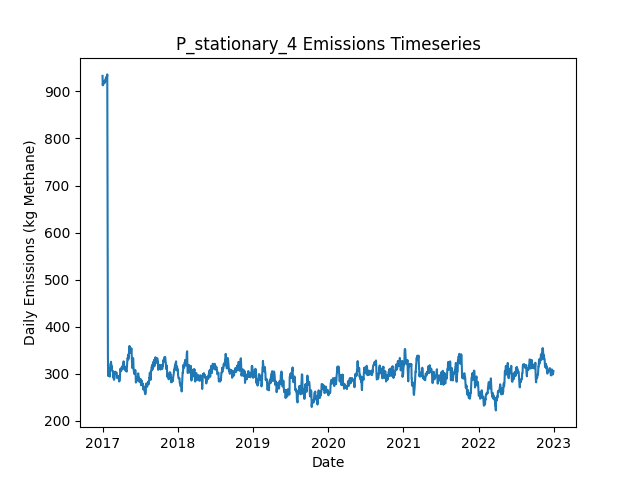

Source data for this figure (header and first rows):
Date, Daily Emissions (Kg Methane), Daily Mitigable Emissions (Kg Methane), Daily Non-Mitigable Emissions (Kg Methan…, Daily Cost ($), Active Leaks, New Leaks, Leaks Repaired, Leaks Naturally Repaired, Leaks Tagged, Daily Repair Cost ($), Daily Natural Repair Cost ($), stationary Deployment Cost ($), stationary Sites flagged for Follow-Up, stationary Leaks tagged for repair, stationary Sites Visited, stationary Travel Time (Minutes), stationary Survey Time (Minutes), OGI_FU Deployment Cost ($), OGI_FU Sites flagged for Follow-Up, OGI_FU Leaks tagged for repair, OGI_FU Sites Visited, OGI_FU Travel Time (Minutes), OGI_FU Survey Time (Minutes)
2017-01-01, 933, 672.8, 260.2, 6030, 353, 356, 0, 1, 0.00000, 0.00000, 200, 6030, 0, , 10, 0, 0, 0.00000, , 0, 0, 0, 0
2017-01-02, 913, 663.6, 249.3, 30, 351, 2, 0, 2, 0.00000, 0.00000, 400, 30, 0, , 10, 0, 0, 0.00000, , 0, 0, 0, 0
2017-01-03, 917.4, 659.2, 258.3, 30, 351, 1, 0, 1, 0.00000, 0.00000, 200, 30, 0, , 10, 0, 0, 0.00000, , 0, 0, 0, 0
2017-01-04, 914.8, 656.5, 258.3, 30, 350, 0, 0, 1, 0.00000, 0.00000, 200, 30, 0, , 10, 0, 0, 0.00000, , 0, 0, 0, 0
2017-01-05, 915, 656.7, 258.3, 30, 351, 2, 0, 1, 0.00000, 0.00000, 200, 30, 0, , 10, 0, 0, 0.00000, , 0, 0, 0, 0
2017-01-06, 919.6, 659.4, 260.2, 30, 353, 2, 0, 0, 0.00000, 0.00000, 0.00000, 30, 0, , 10, 0, 0, 0.00000, , 0, 0, 0, 0
2017-01-07, 921.7, 661.9, 259.8, 30, 352, 1, 0, 1, 0.00000, 0.00000, 200, 30, 0, , 10, 0, 0, 0.00000, , 0, 0, 0, 0
2017-01-08, 921.7, 661.9, 259.8, 30, 352, 0, 0, 0, 0.00000, 0.00000, 0.00000, 30, 0, , 10, 0, 0, 0.00000, , 0, 0, 0, 0
2017-01-09, 921.9, 662.1, 259.8, 30, 353, 1, 0, 0, 0.00000, 0.00000, 0.00000, 30, 0, , 10, 0, 0, 0.00000, , 0, 0, 0, 0
2017-01-10, 922.6, 664.8, 257.8, 1030, 353, 1, 0, 0, 67, 0.00000, 0.00000, 30, 10, , 10, 0, 0, 1000, , 67, 3, 120, 360
2017-01-11, 922.8, 665, 257.8, 1030, 354, 2, 0, 1, 59, 0.00000, 200, 30, 0, , 10, 0, 0, 1000, , 59, 3, 120, 360
2017-01-12, 918.1, 666.5, 251.5, 1030, 355, 2, 0, 0, 69, 0.00000, 0.00000, 30, 0, , 10, 0, 0, 1000, , 69, 3, 120, 360
2017-01-13, 920.8, 669.2, 251.5, 530, 356, 1, 0, 0, 21, 0.00000, 0.00000, 30, 0, , 10, 0, 0, 500, , 21, 1, 30, 120
2017-01-14, 920.8, 669.2, 251.5, 30, 356, 1, 0, 0, 0.00000, 0.00000, 0.00000, 30, 0, , 10, 0, 0, 0.00000, , 0, 0, 0, 0
2017-01-15, 923.7, 672.1, 251.5, 30, 358, 2, 0, 0, 0.00000, 0.00000, 0.00000, 30, 0, , 10, 0, 0, 0.00000, , 0, 0, 0, 0
2017-01-16, 926.6, 674.8, 251.8, 30, 359, 2, 0, 0, 0.00000, 0.00000, 0.00000, 30, 0, , 10, 0, 0, 0.00000, , 0, 0, 0, 0
2017-01-17, 926.6, 674.8, 251.8, 30, 359, 0, 0, 0, 0.00000, 0.00000, 0.00000, 30, 0, , 10, 0, 0, 0.00000, , 0, 0, 0, 0
2017-01-18, 929.5, 677.7, 251.8, 30, 361, 2, 0, 0, 0.00000, 0.00000, 0.00000, 30, 0, , 10, 0, 0, 0.00000, , 0, 0, 0, 0
2017-01-19, 930.8, 677.7, 253.1, 1030, 360, 1, 0, 0, 71, 0.00000, 0.00000, 30, 10, , 10, 0, 0, 1000, , 71, 3, 120, 360
2017-01-20, 930.8, 677.7, 253.1, 1030, 360, 0, 0, 0, 56, 0.00000, 0.00000, 30, 0, , 10, 0, 0, 1000, , 56, 3, 120, 360
2017-01-21, 930.8, 677.7, 253.1, 1030, 360, 0, 0, 0, 75, 0.00000, 0.00000, 30, 0, , 10, 0, 0, 1000, , 75, 3, 120, 360
2017-01-22, 930.8, 677.7, 253.1, 530, 360, 0, 0, 0, 19, 0.00000, 0.00000, 30, 0, , 10, 0, 0, 500, , 19, 1, 30, 120
2017-01-23, 930.3, 677.7, 252.6, 30, 359, 0, 0, 0, 0.00000, 0.00000, 0.00000, 30, 0, , 10, 0, 0, 0.00000, , 0, 0, 0, 0
2017-01-24, 936.1, 683.5, 252.6, 30, 359, 1, 0, 1, 0.00000, 0.00000, 200, 30, 0, , 10, 0, 0, 0.00000, , 0, 0, 0, 0
2017-01-25, 731.5, 478.9, 252.6, 11030, 305, 1, 55, 0, 0.00000, 11000, 0.00000, 30, 0, , 10, 0, 0, 0.00000, , 0, 0, 0, 0
2017-01-26, 559, 306.3, 252.6, 10230, 253, 0, 51, 1, 0.00000, 10200, 200, 30, 0, , 10, 0, 0, 0.00000, , 0, 0, 0, 0
2017-01-27, 346.2, 92.95, 253.3, 11230, 198, 1, 56, 0, 0.00000, 11200, 0.00000, 30, 0, , 10, 0, 0, 0.00000, , 0, 0, 0, 0
2017-01-28, 295.7, 42.46, 253.3, 4630, 181, 1, 18, 0, 17, 3600, 0.00000, 30, 10, , 10, 0, 0, 1000, , 17, 3, 120, 360
2017-01-29, 298.6, 45.36, 253.3, 1030, 183, 2, 0, 0, 15, 0.00000, 0.00000, 30, 0, , 10, 0, 0, 1000, , 15, 3, 120, 360
2017-01-30, 301.3, 48.04, 253.3, 1030, 184, 1, 0, 0, 13, 0.00000, 0.00000, 30, 0, , 10, 0, 0, 1000, , 13, 3, 120, 360
2017-01-31, 301.3, 48.04, 253.3, 530, 184, 0, 0, 0, 6, 0.00000, 0.00000, 30, 0, , 10, 0, 0, 500, , 6, 1, 30, 120
2017-02-01, 304, 51.17, 252.8, 30, 185, 2, 0, 0, 0.00000, 0.00000, 0.00000, 30, 0, , 10, 0, 0, 0.00000, , 0, 0, 0, 0
2017-02-02, 303.8, 50.95, 252.8, 30, 184, 0, 0, 1, 0.00000, 0.00000, 200, 30, 0, , 10, 0, 0, 0.00000, , 0, 0, 0, 0
2017-02-03, 306.7, 53.85, 252.8, 30, 186, 2, 0, 0, 0.00000, 0.00000, 0.00000, 30, 0, , 10, 0, 0, 0.00000, , 0, 0, 0, 0
2017-02-04, 301.1, 48.49, 252.6, 430, 183, 0, 2, 0, 0.00000, 400, 0.00000, 30, 0, , 10, 0, 0, 0.00000, , 0, 0, 0, 0
2017-02-05, 294.2, 41.56, 252.6, 630, 180, 0, 3, 0, 0.00000, 600, 0.00000, 30, 0, , 10, 0, 0, 0.00000, , 0, 0, 0, 0
2017-02-06, 312.1, 52.51, 259.6, 1030, 182, 3, 0, 0, 15, 0.00000, 0.00000, 30, 10, , 10, 0, 0, 1000, , 15, 3, 120, 360
2017-02-07, 311.6, 52.51, 259.1, 1030, 181, 0, 0, 0, 16, 0.00000, 0.00000, 30, 0, , 10, 0, 0, 1000, , 16, 3, 120, 360
2017-02-08, 319.9, 52.51, 267.4, 1030, 182, 1, 0, 0, 13, 0.00000, 0.00000, 30, 0, , 10, 0, 0, 1000, , 13, 3, 120, 360
2017-02-09, 321.2, 53.85, 267.4, 530, 182, 1, 0, 1, 8, 0.00000, 200, 30, 0, , 10, 0, 0, 500, , 8, 1, 30, 120
2017-02-10, 321.2, 53.85, 267.4, 30, 182, 0, 0, 0, 0.00000, 0.00000, 0.00000, 30, 0, , 10, 0, 0, 0.00000, , 0, 0, 0, 0
2017-02-11, 325.7, 58.32, 267.4, 30, 183, 1, 0, 0, 0.00000, 0.00000, 0.00000, 30, 0, , 10, 0, 0, 0.00000, , 0, 0, 0, 0
2017-02-12, 321.7, 52.29, 269.4, 230, 183, 1, 1, 0, 0.00000, 200, 0.00000, 30, 0, , 10, 0, 0, 0.00000, , 0, 0, 0, 0
2017-02-13, 317, 49.61, 267.4, 230, 181, 0, 1, 0, 0.00000, 200, 0.00000, 30, 0, , 10, 0, 0, 0.00000, , 0, 0, 0, 0
2017-02-14, 314.1, 46.7, 267.4, 230, 179, 0, 1, 1, 0.00000, 200, 200, 30, 0, , 10, 0, 0, 0.00000, , 0, 0, 0, 0
2017-02-15, 316.1, 46.7, 269.4, 1030, 180, 1, 0, 0, 17, 0.00000, 0.00000, 30, 10, , 10, 0, 0, 1000, , 17, 3, 120, 360
2017-02-16, 307.1, 46.7, 260.4, 1030, 179, 0, 0, 0, 12, 0.00000, 0.00000, 30, 0, , 10, 0, 0, 1000, , 12, 3, 120, 360
2017-02-17, 306.7, 46.25, 260.4, 1030, 178, 0, 0, 1, 14, 0.00000, 200, 30, 0, , 10, 0, 0, 1000, , 14, 3, 120, 360
2017-02-18, 306.2, 46.25, 260, 530, 177, 1, 0, 1, 8, 0.00000, 200, 30, 0, , 10, 0, 0, 500, , 8, 1, 30, 120
2017-02-19, 306, 46.03, 260, 30, 176, 0, 0, 1, 0.00000, 0.00000, 200, 30, 0, , 10, 0, 0, 0.00000, , 0, 0, 0, 0
2017-02-20, 306.5, 46.03, 260.4, 30, 177, 1, 0, 0, 0.00000, 0.00000, 0.00000, 30, 0, , 10, 0, 0, 0.00000, , 0, 0, 0, 0
2017-02-21, 298.2, 37.76, 260.4, 430, 176, 1, 2, 0, 0.00000, 400, 0.00000, 30, 0, , 10, 0, 0, 0.00000, , 0, 0, 0, 0
2017-02-22, 297.1, 36.65, 260.4, 230, 176, 1, 1, 0, 0.00000, 200, 0.00000, 30, 0, , 10, 0, 0, 0.00000, , 0, 0, 0, 0
2017-02-23, 291.9, 31.51, 260.4, 430, 175, 1, 2, 0, 0.00000, 400, 0.00000, 30, 0, , 10, 0, 0, 0.00000, , 0, 0, 0, 0
2017-02-24, 295.7, 35.3, 260.4, 1430, 173, 2, 2, 2, 18, 400, 400, 30, 10, , 10, 0, 0, 1000, , 18, 3, 120, 360
2017-02-25, 287.9, 35.75, 252.2, 1030, 173, 1, 0, 0, 13, 0.00000, 0.00000, 30, 0, , 10, 0, 0, 1000, , 13, 3, 120, 360
2017-02-26, 287.5, 35.75, 251.7, 1030, 172, 0, 0, 0, 12, 0.00000, 0.00000, 30, 0, , 10, 0, 0, 1000, , 12, 3, 120, 360
2017-02-27, 290.6, 38.43, 252.2, 530, 174, 2, 0, 0, 5, 0.00000, 0.00000, 30, 0, , 10, 0, 0, 500, , 5, 1, 30, 120
2017-02-28, 290.6, 38.43, 252.2, 30, 174, 0, 0, 0, 0.00000, 0.00000, 0.00000, 30, 0, , 10, 0, 0, 0.00000, , 0, 0, 0, 0
2017-03-01, 302.9, 50.72, 252.2, 30, 177, 3, 0, 0, 0.00000, 0.00000, 0.00000, 30, 0, , 10, 0, 0, 0.00000, , 0, 0, 0, 0
... 2,131 more rows
